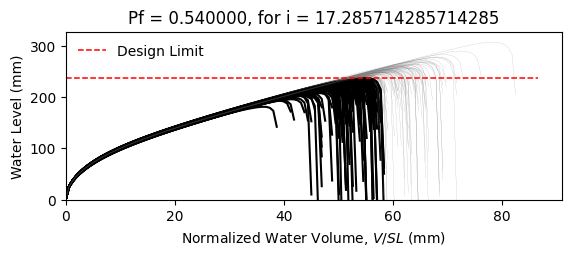

The table this chart was drawn from, first rows:
W12X14, L = 360.0 in, slope = 0.020833333333333332 in/in, dead load = 6.944444444444444e-05 kip/in…
zwlim AISC Appendix 2, zwlim DAMP, zwlim Proposed for ASCE 7, zwlim Neglect Ponding, dhnom Denver, dhnom New York, dhnom New Orleans, dh Denver, dh New York, dh New Orleans, dmax
7.519, 6.729, 6.843, 9.056, 0.7595, 0.7595, 0.7595, 3.381, 3.381, 3.381, 9.783, Safe, 
7.519, 6.729, 6.843, 9.056, 0.7595, 0.7595, 0.7595, 3.381, 3.381, 3.381, 8.804, Fail, 
7.519, 6.729, 6.843, 9.056, 0.7595, 0.7595, 0.7595, 3.381, 3.381, 3.381, 8.687, Fail, 
7.519, 6.729, 6.843, 9.056, 0.7595, 0.7595, 0.7595, 3.381, 3.381, 3.381, 10.04, Safe, 
7.519, 6.729, 6.843, 9.056, 0.7595, 0.7595, 0.7595, 3.381, 3.381, 3.381, 8.18, Fail, 
7.519, 6.729, 6.843, 9.056, 0.7595, 0.7595, 0.7595, 3.381, 3.381, 3.381, 12.07, Safe, 
7.519, 6.729, 6.843, 9.056, 0.7595, 0.7595, 0.7595, 3.381, 3.381, 3.381, 9.246, Fail, 
7.519, 6.729, 6.843, 9.056, 0.7595, 0.7595, 0.7595, 3.381, 3.381, 3.381, 8.483, Fail, 
7.519, 6.729, 6.843, 9.056, 0.7595, 0.7595, 0.7595, 3.381, 3.381, 3.381, 9.715, Safe, 
7.519, 6.729, 6.843, 9.056, 0.7595, 0.7595, 0.7595, 3.381, 3.381, 3.381, 9.119, Fail, 
7.519, 6.729, 6.843, 9.056, 0.7595, 0.7595, 0.7595, 3.381, 3.381, 3.381, 7.972, Fail, 
7.519, 6.729, 6.843, 9.056, 0.7595, 0.7595, 0.7595, 3.381, 3.381, 3.381, 7.785, Fail, 
7.519, 6.729, 6.843, 9.056, 0.7595, 0.7595, 0.7595, 3.381, 3.381, 3.381, 9.983, Safe, 
7.519, 6.729, 6.843, 9.056, 0.7595, 0.7595, 0.7595, 3.381, 3.381, 3.381, 8.683, Fail, 
7.519, 6.729, 6.843, 9.056, 0.7595, 0.7595, 0.7595, 3.381, 3.381, 3.381, 9.839, Safe, 
7.519, 6.729, 6.843, 9.056, 0.7595, 0.7595, 0.7595, 3.381, 3.381, 3.381, 9.125, Fail, 
7.519, 6.729, 6.843, 9.056, 0.7595, 0.7595, 0.7595, 3.381, 3.381, 3.381, 9.387, Safe, 
7.519, 6.729, 6.843, 9.056, 0.7595, 0.7595, 0.7595, 3.381, 3.381, 3.381, 10.31, Safe, 
7.519, 6.729, 6.843, 9.056, 0.7595, 0.7595, 0.7595, 3.381, 3.381, 3.381, 8.574, Fail, 
7.519, 6.729, 6.843, 9.056, 0.7595, 0.7595, 0.7595, 3.381, 3.381, 3.381, 9.06, Fail, 
7.519, 6.729, 6.843, 9.056, 0.7595, 0.7595, 0.7595, 3.381, 3.381, 3.381, 8.389, Fail, 
7.519, 6.729, 6.843, 9.056, 0.7595, 0.7595, 0.7595, 3.381, 3.381, 3.381, 9.877, Safe, 
7.519, 6.729, 6.843, 9.056, 0.7595, 0.7595, 0.7595, 3.381, 3.381, 3.381, 9.838, Safe, 
7.519, 6.729, 6.843, 9.056, 0.7595, 0.7595, 0.7595, 3.381, 3.381, 3.381, 9.237, Fail, 
7.519, 6.729, 6.843, 9.056, 0.7595, 0.7595, 0.7595, 3.381, 3.381, 3.381, 9.002, Fail, 
7.519, 6.729, 6.843, 9.056, 0.7595, 0.7595, 0.7595, 3.381, 3.381, 3.381, 8, Fail, 
7.519, 6.729, 6.843, 9.056, 0.7595, 0.7595, 0.7595, 3.381, 3.381, 3.381, 9.741, Safe, 
7.519, 6.729, 6.843, 9.056, 0.7595, 0.7595, 0.7595, 3.381, 3.381, 3.381, 9.272, Fail, 
7.519, 6.729, 6.843, 9.056, 0.7595, 0.7595, 0.7595, 3.381, 3.381, 3.381, 8.598, Fail, 
7.519, 6.729, 6.843, 9.056, 0.7595, 0.7595, 0.7595, 3.381, 3.381, 3.381, 10.37, Safe, 
7.519, 6.729, 6.843, 9.056, 0.7595, 0.7595, 0.7595, 3.381, 3.381, 3.381, 9.66, Safe, 
7.519, 6.729, 6.843, 9.056, 0.7595, 0.7595, 0.7595, 3.381, 3.381, 3.381, 9.578, Safe, 
7.519, 6.729, 6.843, 9.056, 0.7595, 0.7595, 0.7595, 3.381, 3.381, 3.381, 8.769, Fail, 
7.519, 6.729, 6.843, 9.056, 0.7595, 0.7595, 0.7595, 3.381, 3.381, 3.381, 10.3, Safe, 
7.519, 6.729, 6.843, 9.056, 0.7595, 0.7595, 0.7595, 3.381, 3.381, 3.381, 9.793, Safe, 
7.519, 6.729, 6.843, 9.056, 0.7595, 0.7595, 0.7595, 3.381, 3.381, 3.381, 8.548, Fail, 
7.519, 6.729, 6.843, 9.056, 0.7595, 0.7595, 0.7595, 3.381, 3.381, 3.381, 9.376, Safe, 
7.519, 6.729, 6.843, 9.056, 0.7595, 0.7595, 0.7595, 3.381, 3.381, 3.381, 9.755, Safe, 
7.519, 6.729, 6.843, 9.056, 0.7595, 0.7595, 0.7595, 3.381, 3.381, 3.381, 10.18, Safe, 
7.519, 6.729, 6.843, 9.056, 0.7595, 0.7595, 0.7595, 3.381, 3.381, 3.381, 8.052, Fail, 
7.519, 6.729, 6.843, 9.056, 0.7595, 0.7595, 0.7595, 3.381, 3.381, 3.381, 10.5, Safe, 
7.519, 6.729, 6.843, 9.056, 0.7595, 0.7595, 0.7595, 3.381, 3.381, 3.381, 8.894, Fail, 
7.519, 6.729, 6.843, 9.056, 0.7595, 0.7595, 0.7595, 3.381, 3.381, 3.381, 9.069, Fail, 
7.519, 6.729, 6.843, 9.056, 0.7595, 0.7595, 0.7595, 3.381, 3.381, 3.381, 9.14, Fail, 
7.519, 6.729, 6.843, 9.056, 0.7595, 0.7595, 0.7595, 3.381, 3.381, 3.381, 10.12, Safe, 
7.519, 6.729, 6.843, 9.056, 0.7595, 0.7595, 0.7595, 3.381, 3.381, 3.381, 8.168, Fail, 
7.519, 6.729, 6.843, 9.056, 0.7595, 0.7595, 0.7595, 3.381, 3.381, 3.381, 9.393, Safe, 
7.519, 6.729, 6.843, 9.056, 0.7595, 0.7595, 0.7595, 3.381, 3.381, 3.381, 8.61, Fail, 
7.519, 6.729, 6.843, 9.056, 0.7595, 0.7595, 0.7595, 3.381, 3.381, 3.381, 9.343, Fail, 
7.519, 6.729, 6.843, 9.056, 0.7595, 0.7595, 0.7595, 3.381, 3.381, 3.381, 8.551, Fail, 
7.519, 6.729, 6.843, 9.056, 0.7595, 0.7595, 0.7595, 3.381, 3.381, 3.381, 9.82, Safe, 
7.519, 6.729, 6.843, 9.056, 0.7595, 0.7595, 0.7595, 3.381, 3.381, 3.381, 7.616, Fail, 
7.519, 6.729, 6.843, 9.056, 0.7595, 0.7595, 0.7595, 3.381, 3.381, 3.381, 9.406, Safe, 
7.519, 6.729, 6.843, 9.056, 0.7595, 0.7595, 0.7595, 3.381, 3.381, 3.381, 8.779, Fail, 
7.519, 6.729, 6.843, 9.056, 0.7595, 0.7595, 0.7595, 3.381, 3.381, 3.381, 10.54, Safe, 
7.519, 6.729, 6.843, 9.056, 0.7595, 0.7595, 0.7595, 3.381, 3.381, 3.381, 8.5, Fail, 
7.519, 6.729, 6.843, 9.056, 0.7595, 0.7595, 0.7595, 3.381, 3.381, 3.381, 9.126, Fail, 
7.519, 6.729, 6.843, 9.056, 0.7595, 0.7595, 0.7595, 3.381, 3.381, 3.381, 8.593, Fail, 
7.519, 6.729, 6.843, 9.056, 0.7595, 0.7595, 0.7595, 3.381, 3.381, 3.381, 8.128, Fail, 
... 142 more rows
